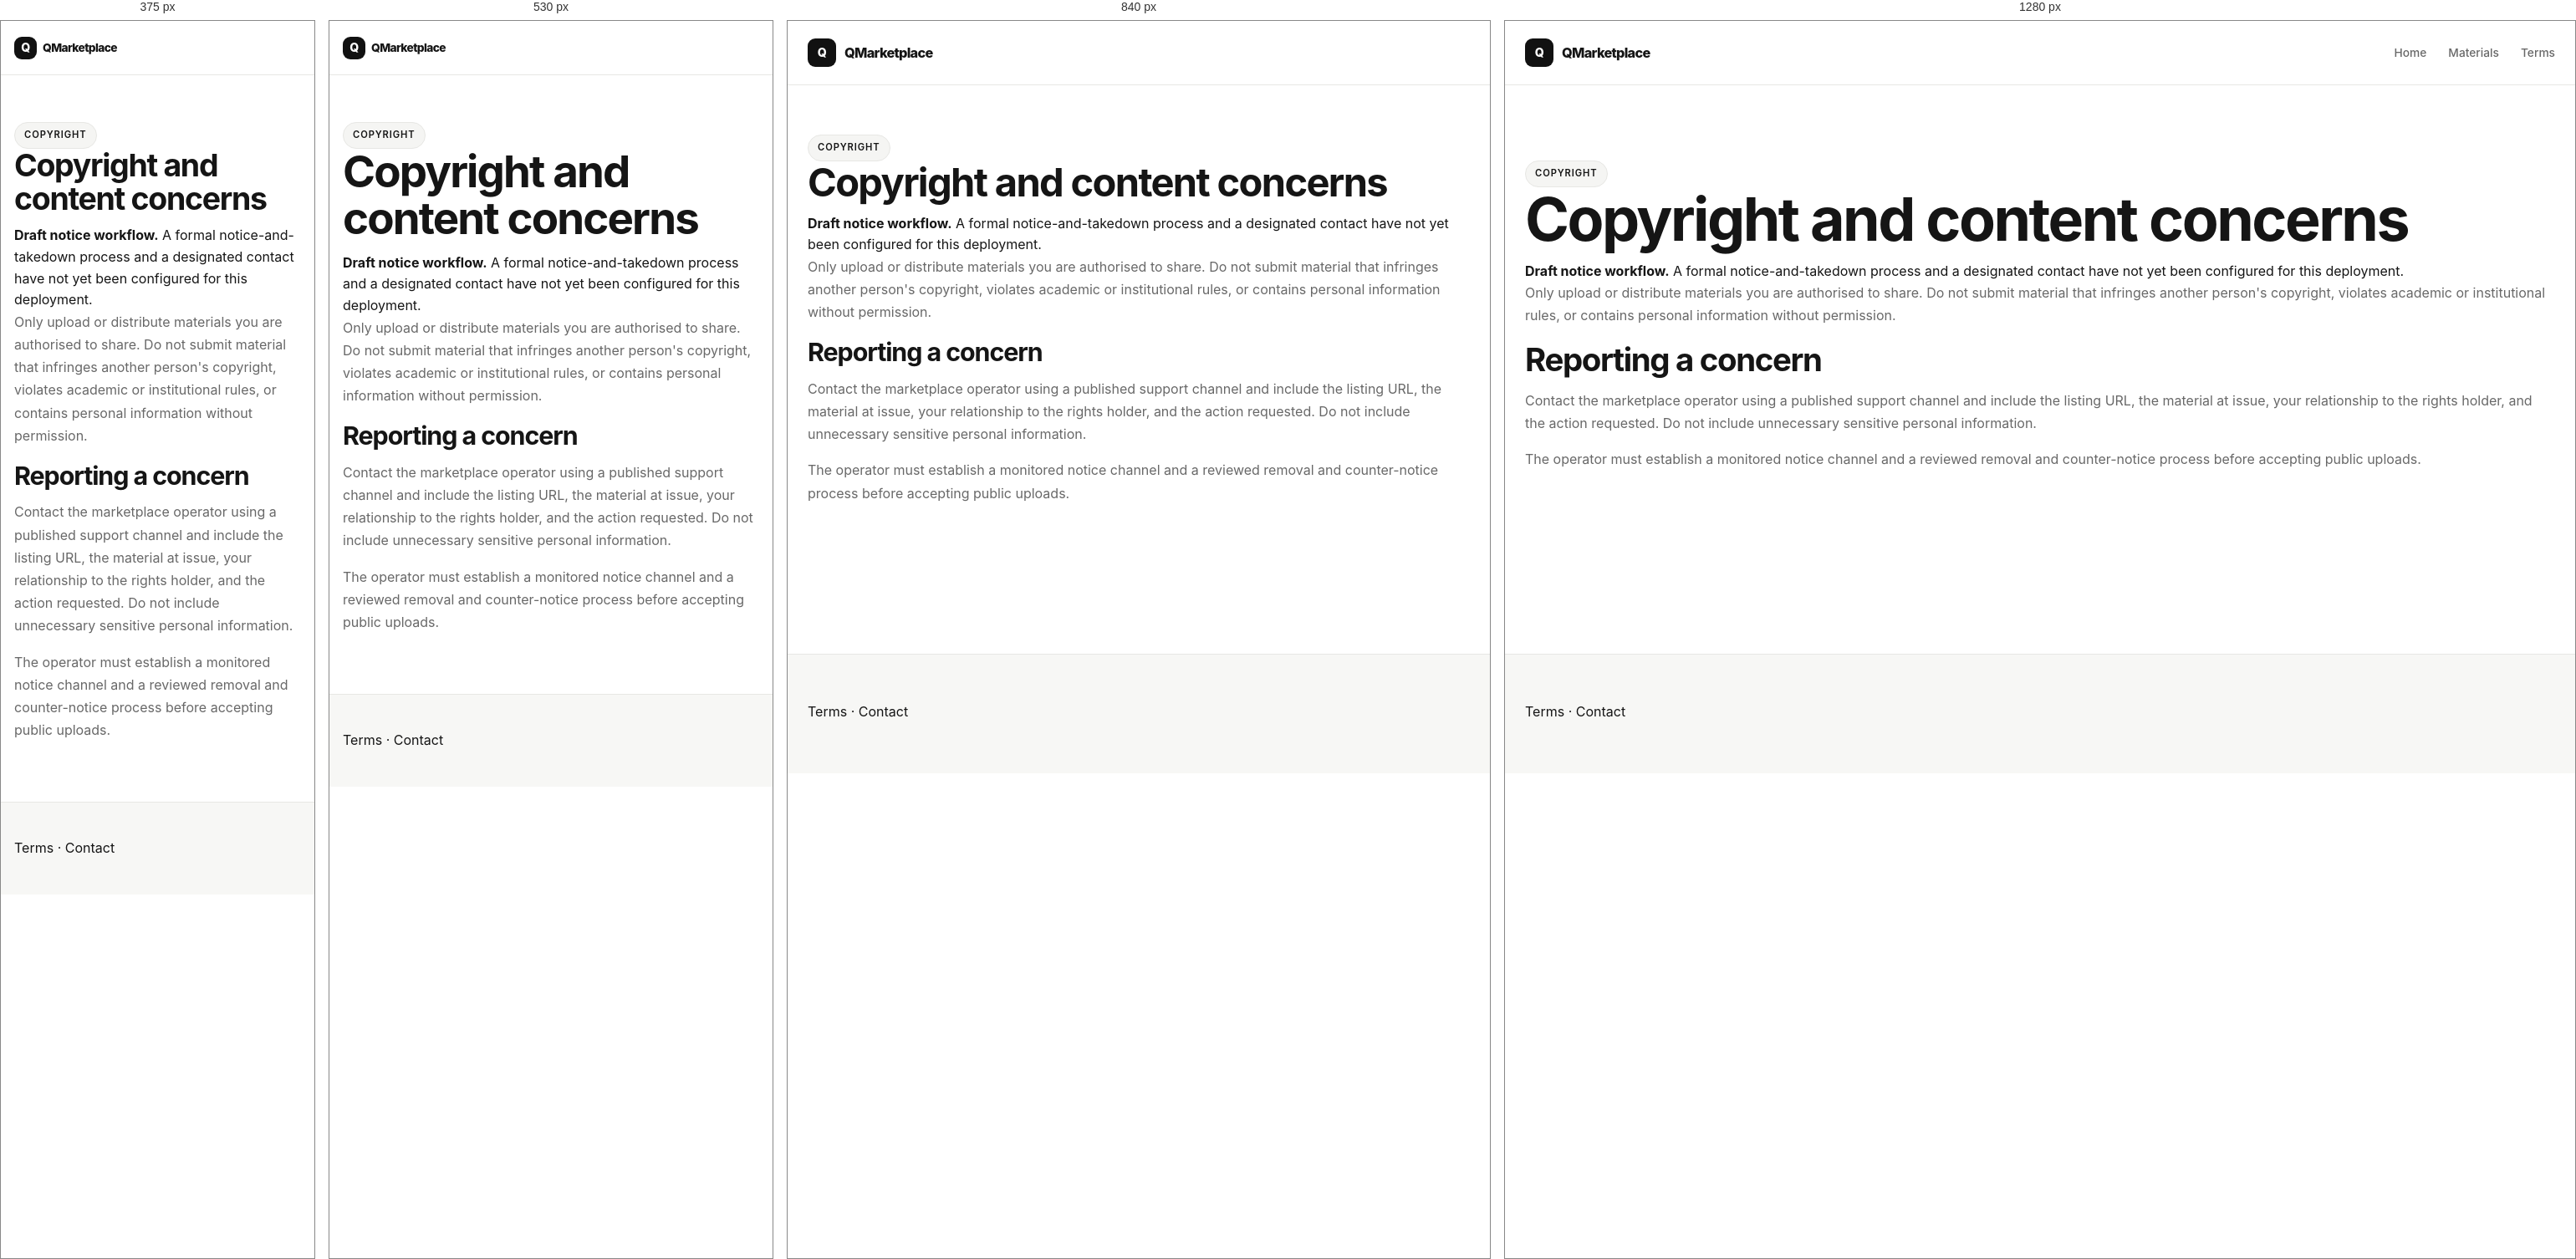
Rendered at 375 px, 530 px, 840 px and 1280 px, left to right.

<!-- file: copyright-policy.html -->
<!DOCTYPE html>
<html lang="en">
  <head><meta charset="UTF-8" /><meta name="viewport" content="width=device-width, initial-scale=1.0" /><title>Copyright policy | QMarketplace</title><link rel="stylesheet" href="./css/global.css" /><link rel="stylesheet" href="./css/layout.css" /><link rel="stylesheet" href="./css/components.css" /><link rel="icon" type="image/png" href="./assets/images/favicon.png">
</head>
  <body><div class="page-shell">
    <header class="topbar"><div class="container topbar-inner"><a href="/" class="brand"><span class="brand-mark">Q</span><span>QMarketplace</span></a><nav class="nav-links" aria-label="Main navigation"><a href="/">Home</a><a href="/materials.html">Materials</a><a href="/terms.html">Terms</a></nav></div></header>
    <main class="section"><article class="container prose">
      <span class="badge">Copyright</span><h1>Copyright and content concerns</h1>
      <div class="notice-panel"><strong>Draft notice workflow.</strong> A formal notice-and-takedown process and a designated contact have not yet been configured for this deployment.</div>
      <p>Only upload or distribute materials you are authorised to share. Do not submit material that infringes another person's copyright, violates academic or institutional rules, or contains personal information without permission.</p>
      <h2>Reporting a concern</h2><p>Contact the marketplace operator using a published support channel and include the listing URL, the material at issue, your relationship to the rights holder, and the action requested. Do not include unnecessary sensitive personal information.</p>
      <p>The operator must establish a monitored notice channel and a reviewed removal and counter-notice process before accepting public uploads.</p>
    </article></main>
    <footer class="footer"><div class="container"><a href="/terms.html">Terms</a> · <a href="/contact.html">Contact</a></div></footer>
  </div><script src="./js/api.js"></script><script src="./js/navigation.js"></script></body>
</html>

/* @media block from css/global.css */
@media (max-width: 980px) {
  .grid-3, .grid-4 { grid-template-columns: 1fr 1fr; }
}

/* @media block from css/global.css */
@media (max-width: 640px) {
  .container { width: min(var(--container-width), calc(100% - 32px)); }
  .grid-3, .grid-4 { grid-template-columns: 1fr; }
  h1 { font-size: clamp(2.25rem, 10vw, 3.3rem); }
}

/* @media block from css/layout.css */
@media (max-width: 960px) {
  .hero-grid, .footer-grid { grid-template-columns: 1fr; }
  .hero-visual { min-height: 220px; }
  .mobile-toggle {
    display: inline-flex; min-height: 42px; padding: 8px 12px; border: 1px solid var(--border);
    border-radius: 4px; background: #fff; color: var(--text); cursor: pointer;
  }
  .topbar-inner { position: relative; flex-wrap: wrap; gap: 12px; }
  .nav-links {
    display: none; position: absolute; top: calc(100% - 1px); left: 0; right: 0;
    padding: 14px 20px 18px; border: 1px solid var(--border); background: #fff; box-shadow: var(--shadow);
    align-items: stretch; gap: 0; z-index: 10;
  }
  .nav-links.is-open { display: grid; }
  .nav-links a { padding: 10px 0; border-bottom: 1px solid var(--border); }
  .nav-links a:last-child { border-bottom: 0; }
  .nav-links a[aria-current="page"]::after { display: none; }
  .topbar-actions { margin-left: auto; }
}

/* @media block from css/layout.css */
@media (max-width: 580px) {
  .topbar-inner { min-height: 64px; gap: 8px; }
  .brand { gap: 7px; font-size: .86rem; }
  .brand-mark { width: 27px; height: 27px; }
  .mobile-toggle { min-height: 36px; padding: 6px 9px; font-size: .78rem; }
  .topbar-actions { gap: 5px; }
  .topbar-actions .btn { min-height: 36px; padding: 7px 8px; font-size: .78rem; }
  .hero-search { flex-direction: column; }
  .hero-search .btn { width: 100%; }
  .hero-panel { padding: 24px 18px; }
  .hero h1 { font-size: clamp(2.7rem, 12vw, 3.8rem); }
  .hero-visual { transform: none; min-height: 250px; padding: 20px; }
  .hero-actions { display: grid; grid-template-columns: 1fr 1fr; }
  .hero-actions .btn { padding-inline: 10px; font-size: .82rem; }
  .footer { padding: 42px 0; }
}

/* @media block from css/components.css */
@media (min-width: 721px) {
  .material-grid:has(> .material-card:only-child) {
    grid-template-columns: minmax(0, 420px);
    justify-content: center;
  }
}

/* @media block from css/components.css */
@media (max-width: 720px) {
  .section-head { display: block; }
  .list-row { display: block; }
  .filter-bar > .select { flex: 1 1 calc(50% - 8px); }
}

/* @media block from css/components.css */
@media (max-width: 480px) {
  .filter-bar { padding: 10px; }
  .filter-bar > .select { flex-basis: 100%; }
  .material-card .thumb { height: 170px; }
}